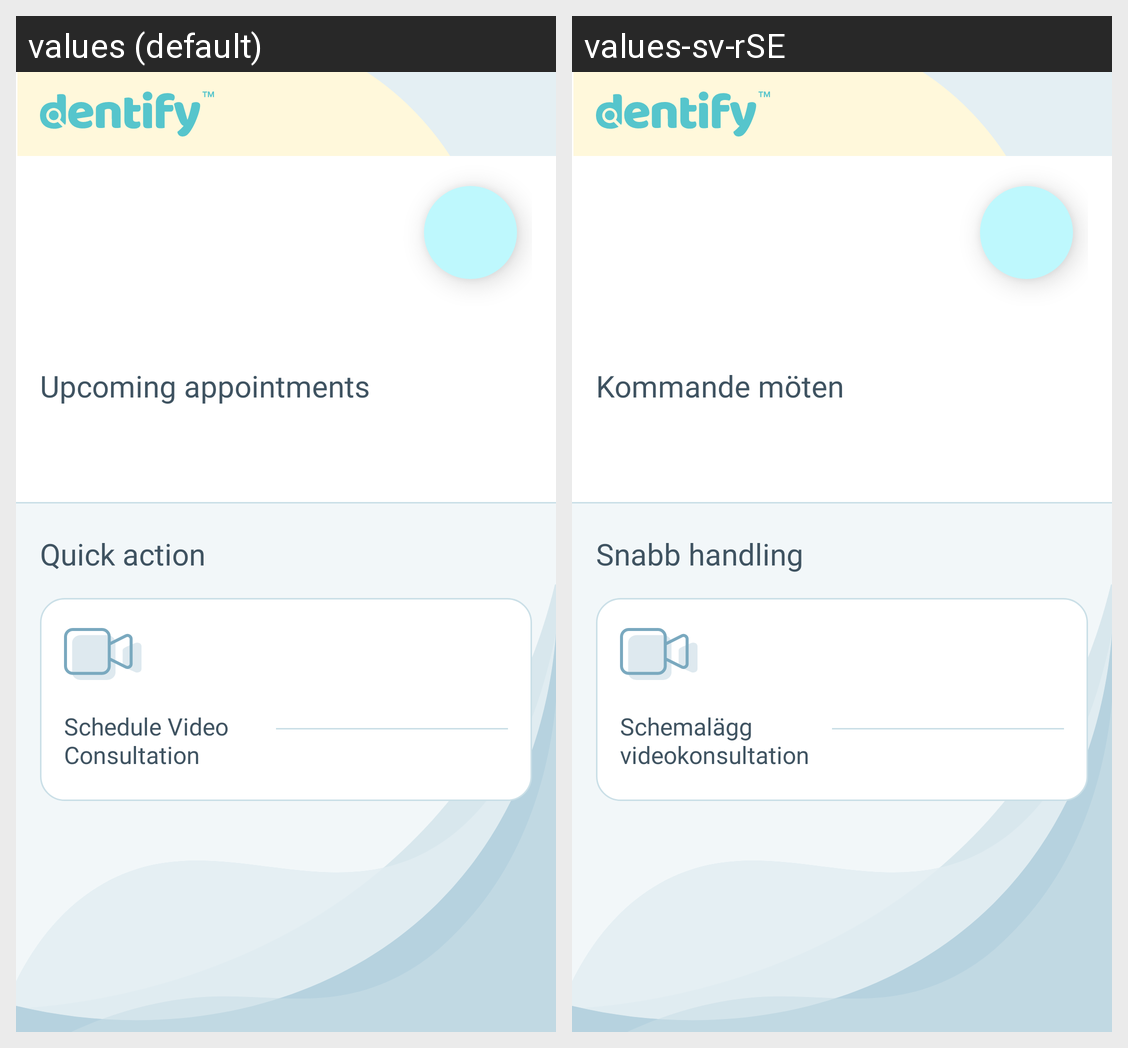

This grid shows one Android layout under two languages. Give, for every string resource on the screen, its name, the default text and each shown locale's text.
Android screen res/layout/fragment_home.xml rendered under 2 locales, left to right: values (default), values-sv-rSE. Device: Nexus 5 (rendered at 1080×1920; each locale shown at half size, 540×960, under a caption strip naming it); theme Theme.Dentify.
Strings drawn on this screen, with the default value and each locale's value (text and hints the layout hard-codes, and strings that could not be matched under every locale, appear in the picture but are not listed):

upcoming_appointments
  values: Upcoming appointments
  values-sv-rSE: Kommande möten

quick_action
  values: Quick action
  values-sv-rSE: Snabb handling

schedule_video_consultation
  values: Schedule Video Consultation
  values-sv-rSE: Schemalägg videokonsultation
